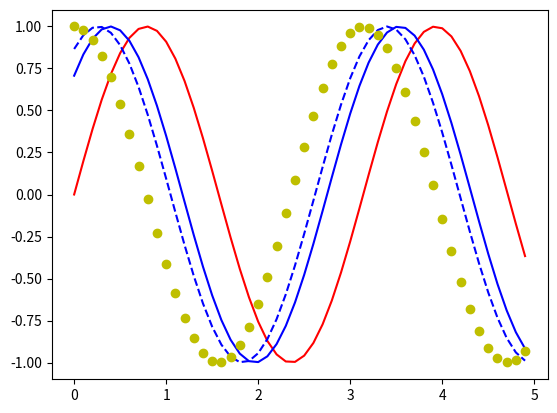

The matplotlib source for this figure:
import numpy as np
import matplotlib.pyplot as plt

def sinusGenerator(amplitude, frequency, time, theta):
    t = np.arange(0,time,0.1)
    y = amplitude * np.sin(2*frequency*t + np.deg2rad(theta))
    return t,y

t1, y1 = sinusGenerator(1,1,5,0)
t2, y2 = sinusGenerator(1,1,5,45)
t3, y3 = sinusGenerator(1,1,5,60)
t4, y4 = sinusGenerator(1,1,5,90)

# Issue = no properties --> will be covered in next example
plt.plot(t1,y1,'r') # red
plt.plot(t2,y2,'b') # blue color solid
plt.plot(t3,y3,'b--') # blue --
#plt.plot(t4,y4,'y-*') # yellow -*
plt.plot(t4,y4,'yo') # yellow circle
plt.show()

'''
. point
, pixel
0 circle
color : 
r = red
b = blue
.
.
.
'''